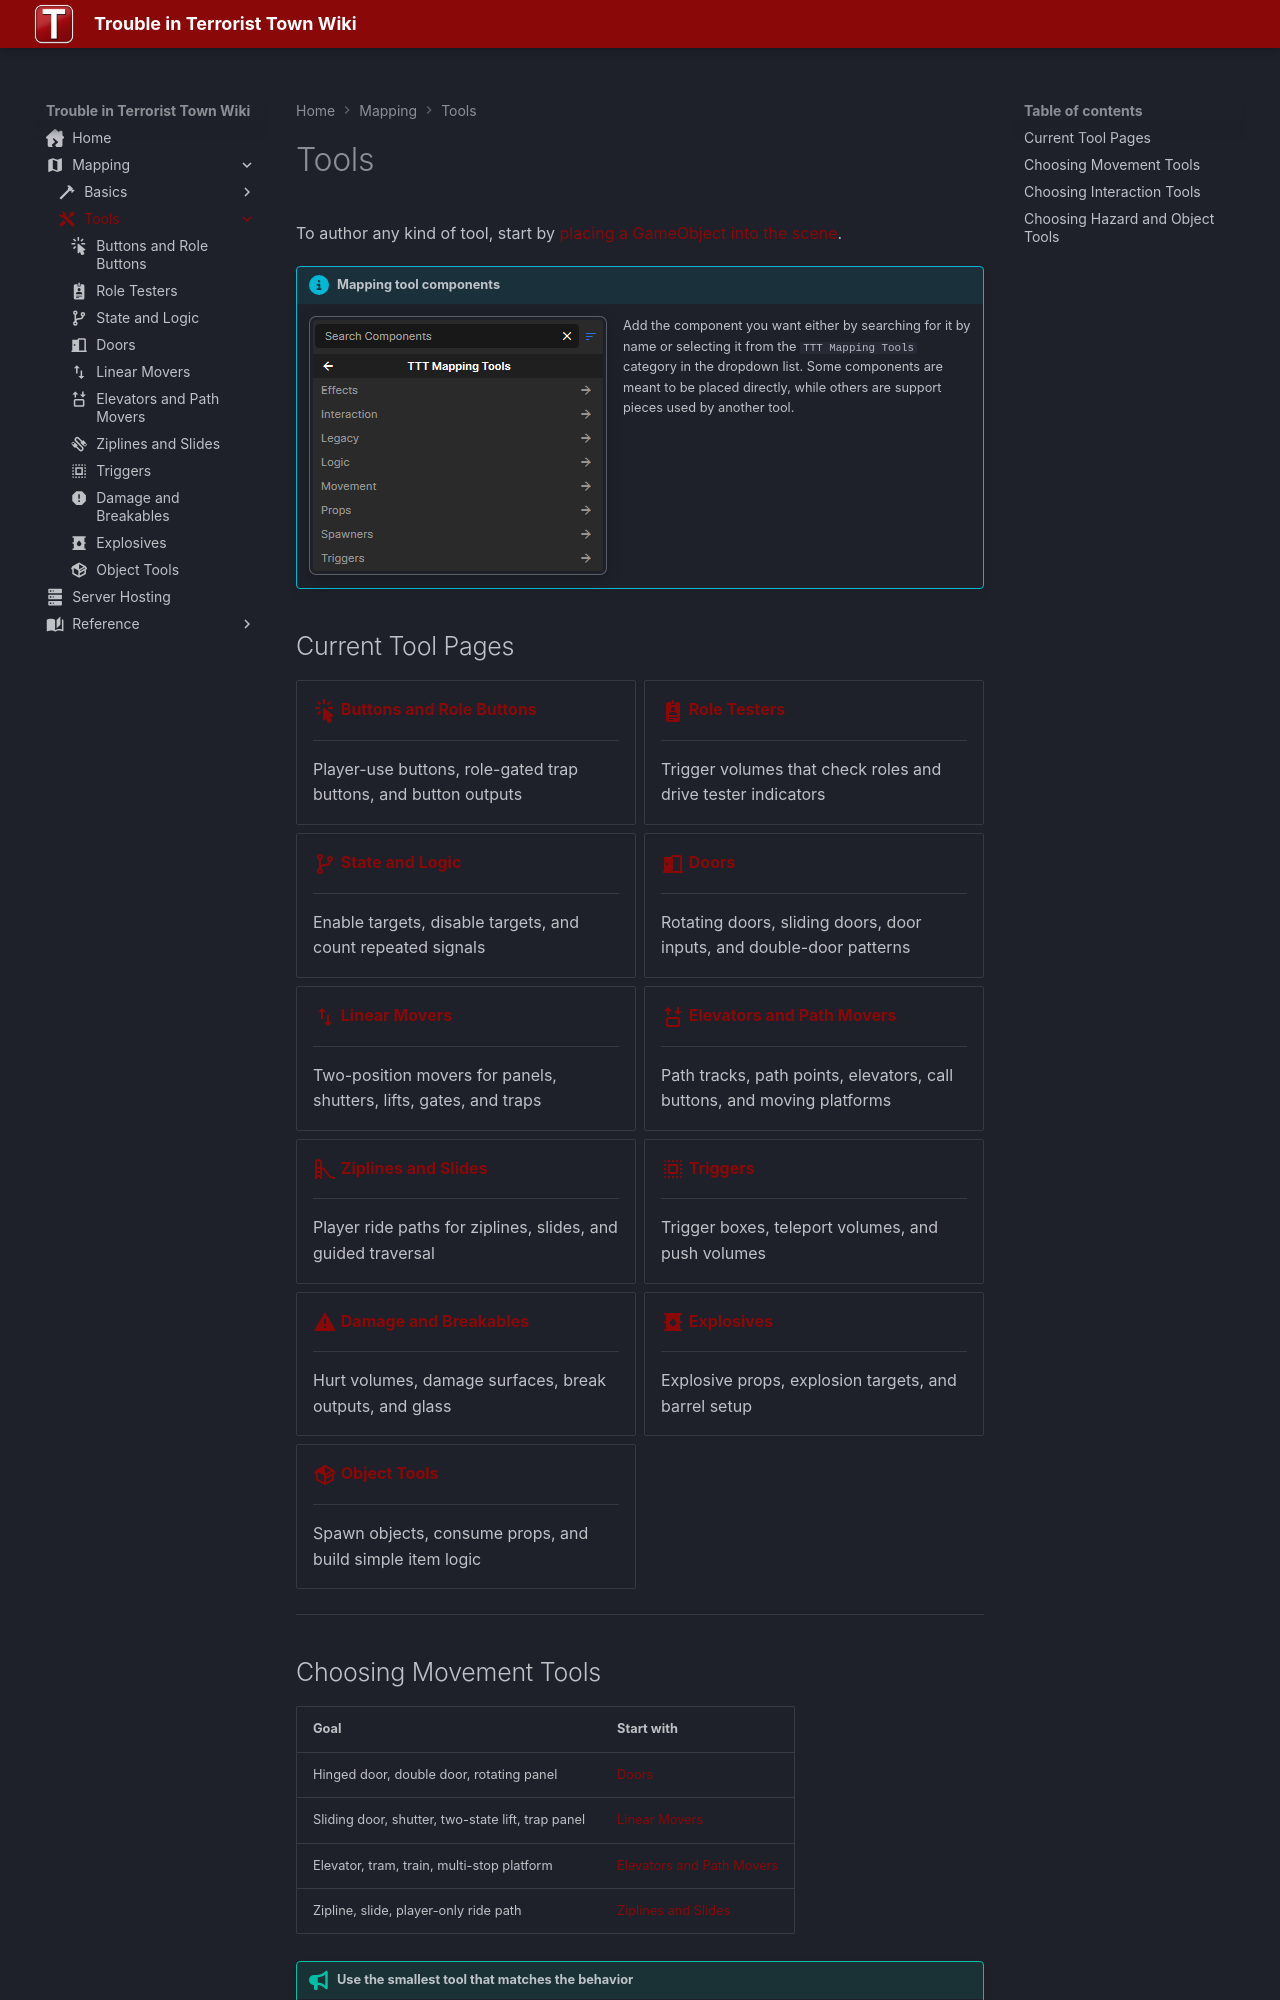

repository: Three-Thieves/ttt-wiki · page: mapping/tools/index.html · generator: mkdocs

---
title: Tools
icon: material/tools
---

# Tools

To author any kind of tool, start by [placing a GameObject into the scene](../basics/index.md#adding-a-gameobject).

!!! info "Mapping tool components"
    <div class="media-row">
    <img alt="Mapping tools component list" class="img-frame img-compact" loading="lazy" src="img/mappingtoolscomponentlist.png" />
    <p>Add the component you want either by searching for it by name or selecting it from the `TTT Mapping Tools` category in the dropdown list. Some components are meant to be placed directly, while others are support pieces used by another tool.</p>
    </div>

## Current Tool Pages

<div class="grid cards" markdown>

-   __[:material-cursor-default-click:{ .lg .middle } Buttons and Role Buttons](buttons.md)__

    ---

    Player-use buttons, role-gated trap buttons, and button outputs
    
-   __[:material-badge-account:{ .lg .middle } Role Testers](role-testers.md)__

    ---

    Trigger volumes that check roles and drive tester indicators

-   __[:material-source-branch:{ .lg .middle } State and Logic](state-and-logic.md)__

    ---

    Enable targets, disable targets, and count repeated signals

-   __[:material-door-open:{ .lg .middle } Doors](doors.md)__

    ---

    Rotating doors, sliding doors, door inputs, and double-door patterns

-   __[:material-swap-vertical:{ .lg .middle } Linear Movers](linear-movers.md)__

    ---

    Two-position movers for panels, shutters, lifts, gates, and traps

-   __[:material-elevator:{ .lg .middle } Elevators and Path Movers](elevators.md)__

    ---

    Path tracks, path points, elevators, call buttons, and moving platforms

-   __[:material-slide:{ .lg .middle } Ziplines and Slides](ziplines-and-slides.md)__

    ---

    Player ride paths for ziplines, slides, and guided traversal

-   __[:material-select-all:{ .lg .middle } Triggers](triggers.md)__

    ---

    Trigger boxes, teleport volumes, and push volumes

-   __[:material-alert:{ .lg .middle } Damage and Breakables](damage-and-breakables.md)__

    ---

    Hurt volumes, damage surfaces, break outputs, and glass

-   __[:material-barrel:{ .lg .middle } Explosives](explosives.md)__

    ---

    Explosive props, explosion targets, and barrel setup

-   __[:material-package-variant:{ .lg .middle } Object Tools](object-tools.md)__

    ---

    Spawn objects, consume props, and build simple item logic

</div>

---
